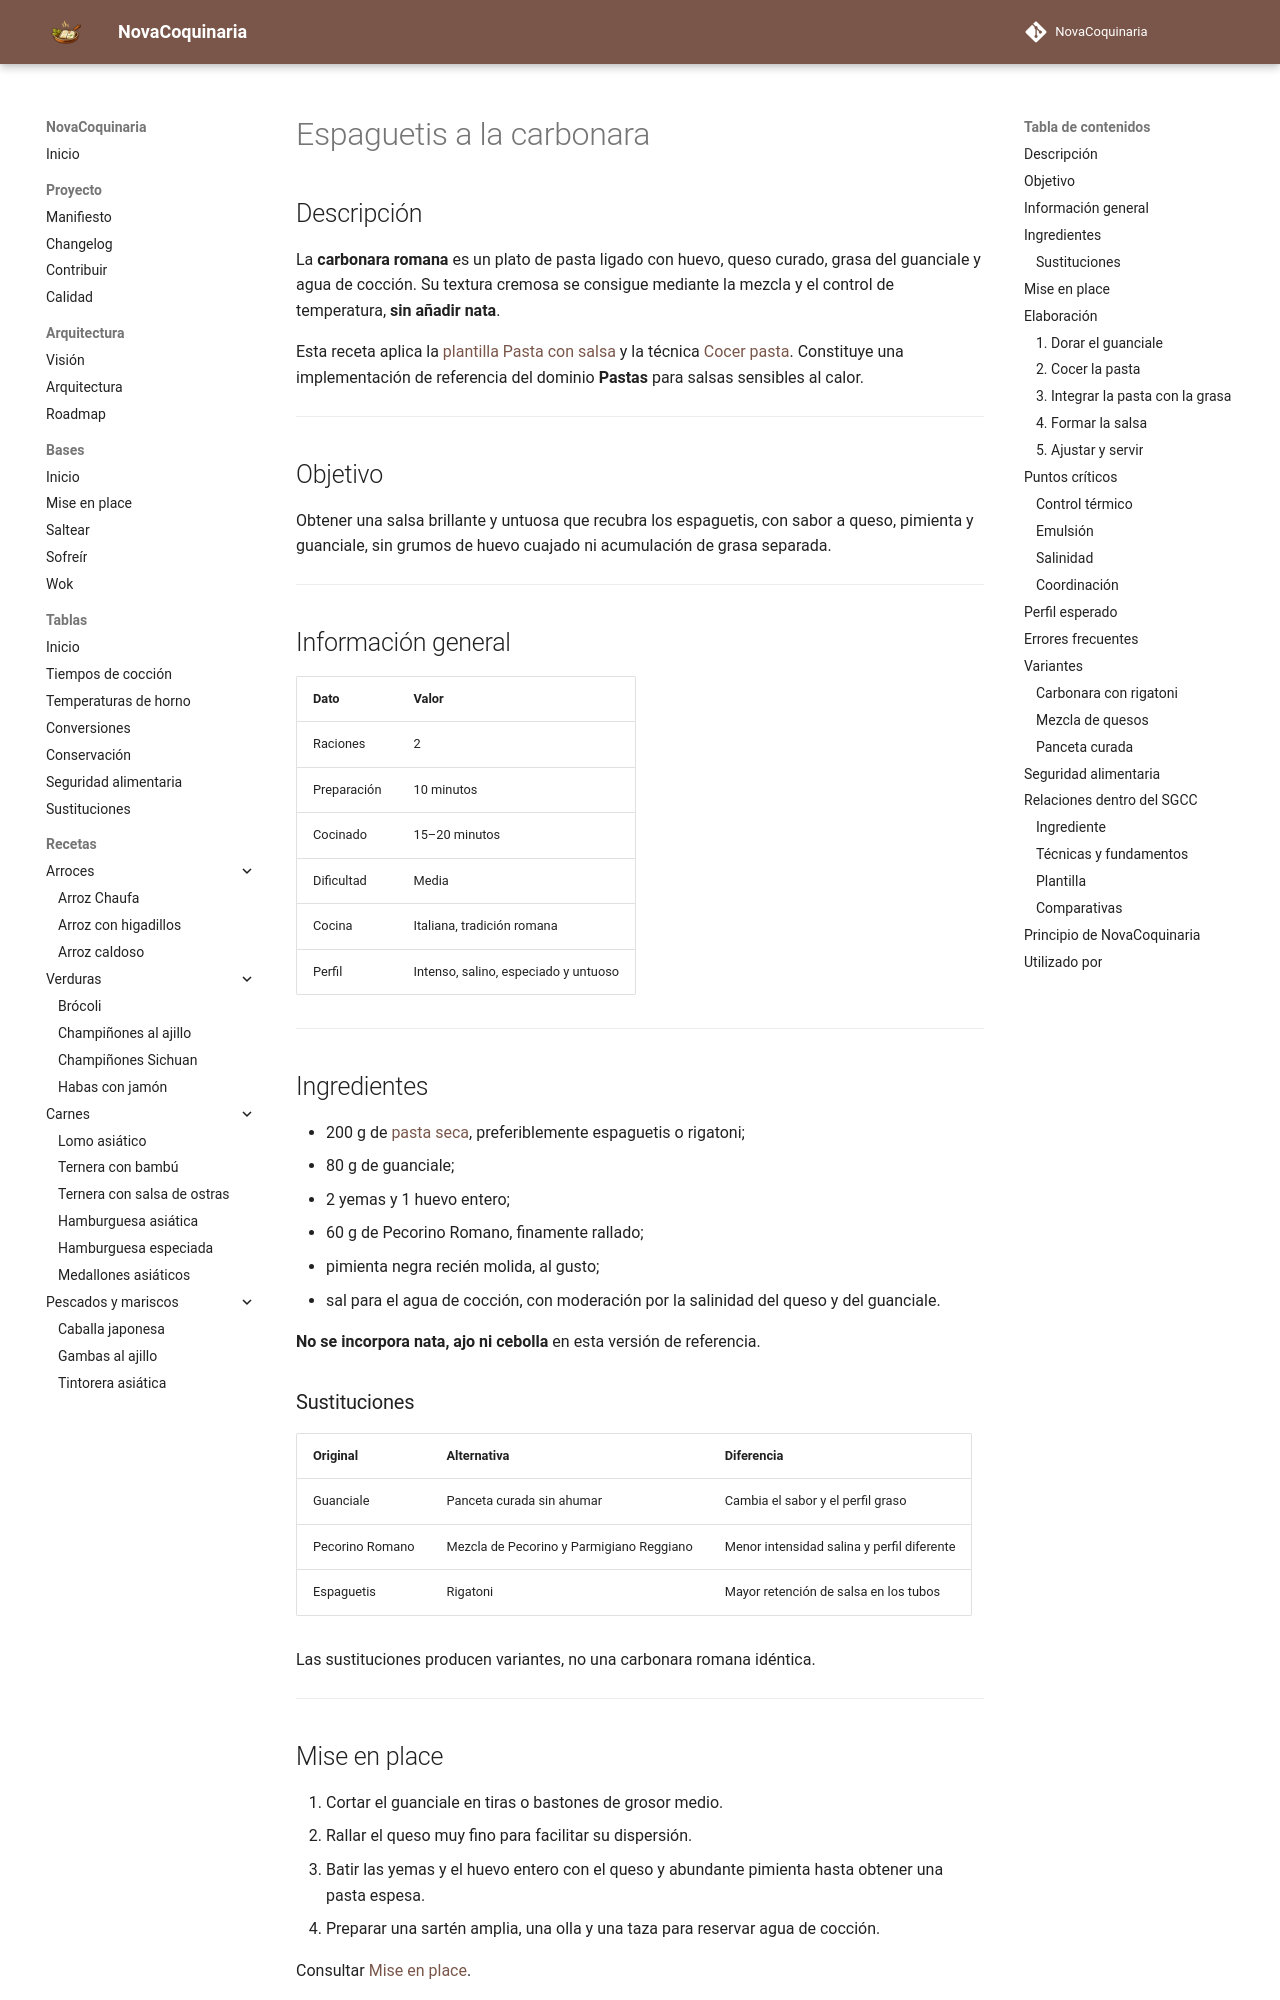

repository: fran-eliot/NovaCoquinaria · page: 02_Pastas/espaguetis_a_la_carbonara.html · generator: mkdocs

---
id: REC-0024
tipo: receta
titulo: Espaguetis a la carbonara
categoria: Pastas
estado: borrador
version: 1.0.0
ultima_revision: 2026-11-14
etiquetas:
  - pasta
  - carbonara
  - cocina romana
  - huevo
  - pecorino romano
  - guanciale
---

# Espaguetis a la carbonara

## Descripción

La **carbonara romana** es un plato de pasta ligado con huevo, queso curado, grasa del guanciale y agua de cocción. Su textura cremosa se consigue mediante la mezcla y el control de temperatura, **sin añadir nata**.

Esta receta aplica la [plantilla Pasta con salsa](../12_Plantillas/04_Cocciones/pasta_con_salsa.md) y la técnica [Cocer pasta](../00_Bases/03_Tecnicas/cocer_pasta.md). Constituye una implementación de referencia del dominio **Pastas** para salsas sensibles al calor.

---

## Objetivo

Obtener una salsa brillante y untuosa que recubra los espaguetis, con sabor a queso, pimienta y guanciale, sin grumos de huevo cuajado ni acumulación de grasa separada.

---

## Información general

| Dato | Valor |
|---|---|
| Raciones | 2 |
| Preparación | 10 minutos |
| Cocinado | 15–20 minutos |
| Dificultad | Media |
| Cocina | Italiana, tradición romana |
| Perfil | Intenso, salino, especiado y untuoso |

---

## Ingredientes

- 200 g de [pasta seca](../11_Despensa/01_Cereales/pasta_seca.md), preferiblemente espaguetis o rigatoni;
- 80 g de guanciale;
- 2 yemas y 1 huevo entero;
- 60 g de Pecorino Romano, finamente rallado;
- pimienta negra recién molida, al gusto;
- sal para el agua de cocción, con moderación por la salinidad del queso y del guanciale.

**No se incorpora nata, ajo ni cebolla** en esta versión de referencia.

### Sustituciones

| Original | Alternativa | Diferencia |
|---|---|---|
| Guanciale | Panceta curada sin ahumar | Cambia el sabor y el perfil graso |
| Pecorino Romano | Mezcla de Pecorino y Parmigiano Reggiano | Menor intensidad salina y perfil diferente |
| Espaguetis | Rigatoni | Mayor retención de salsa en los tubos |

Las sustituciones producen variantes, no una carbonara romana idéntica.

---
